Image classification data set "floro-dataset" (ThaRushi0809/floro-dataset on GitHub). Class labels (3): anthracnose, healthy, soft rot.

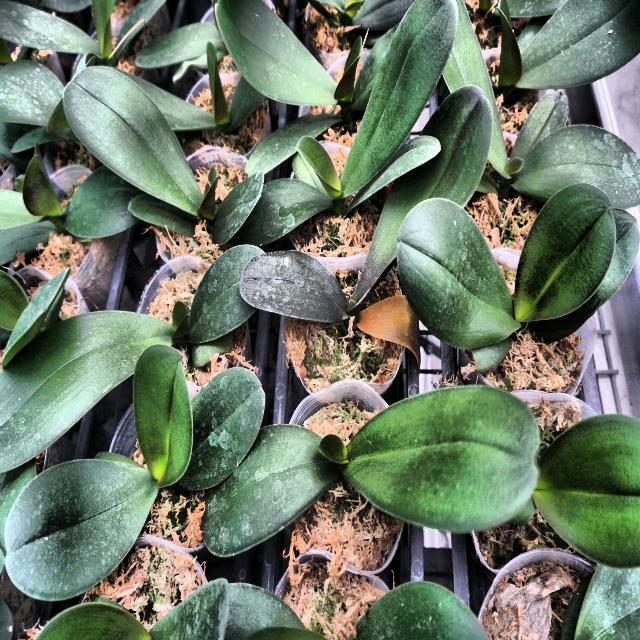
Label: soft rot

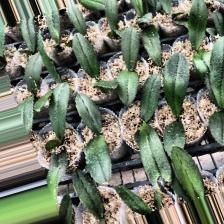
Label: anthracnose

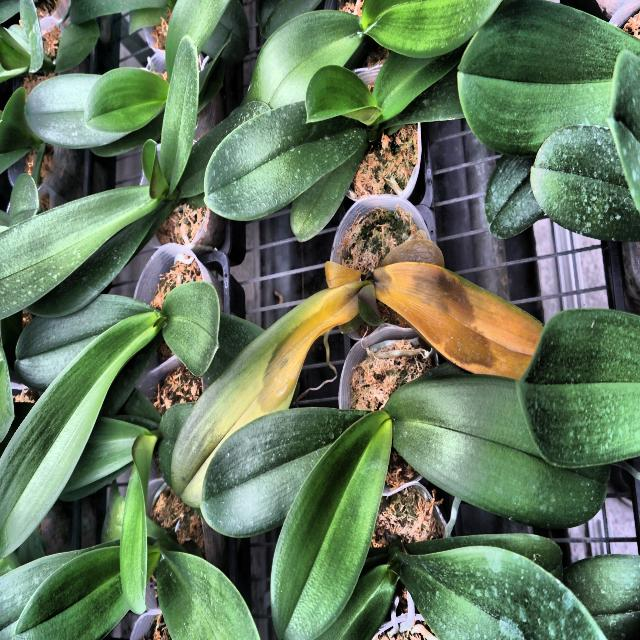
Label: soft rot

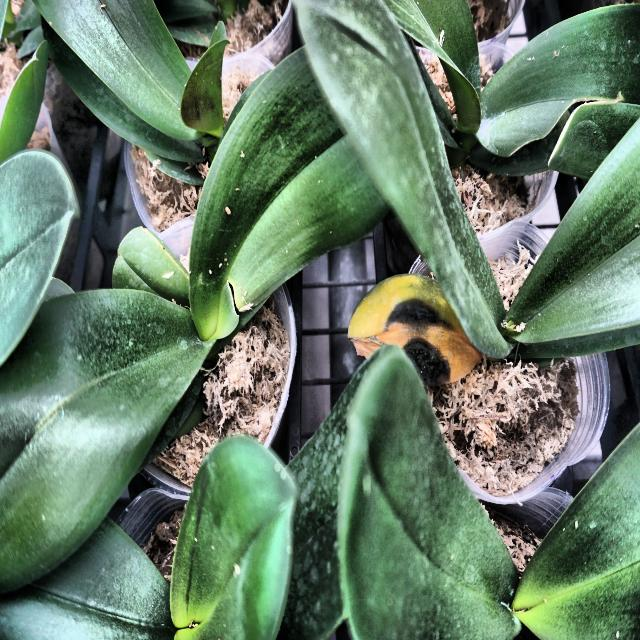
Label: anthracnose

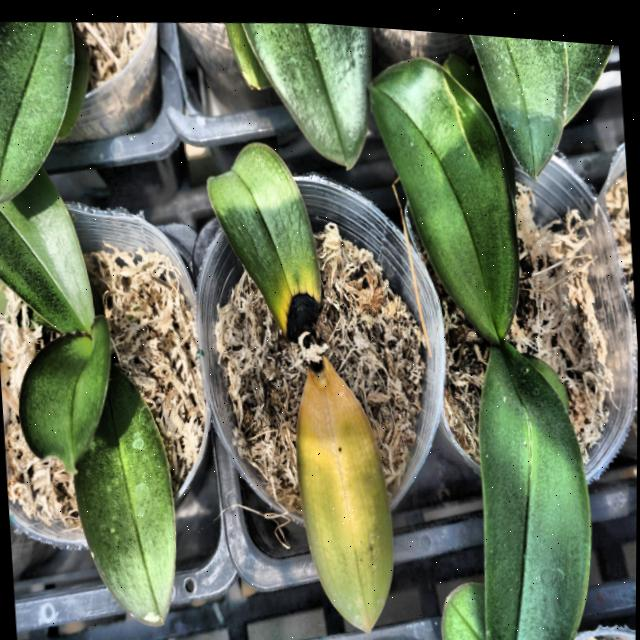
Label: anthracnose

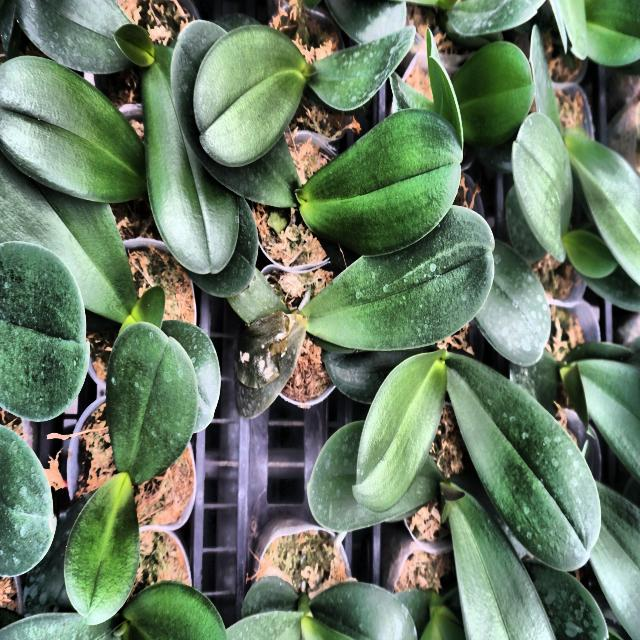
Label: soft rot
